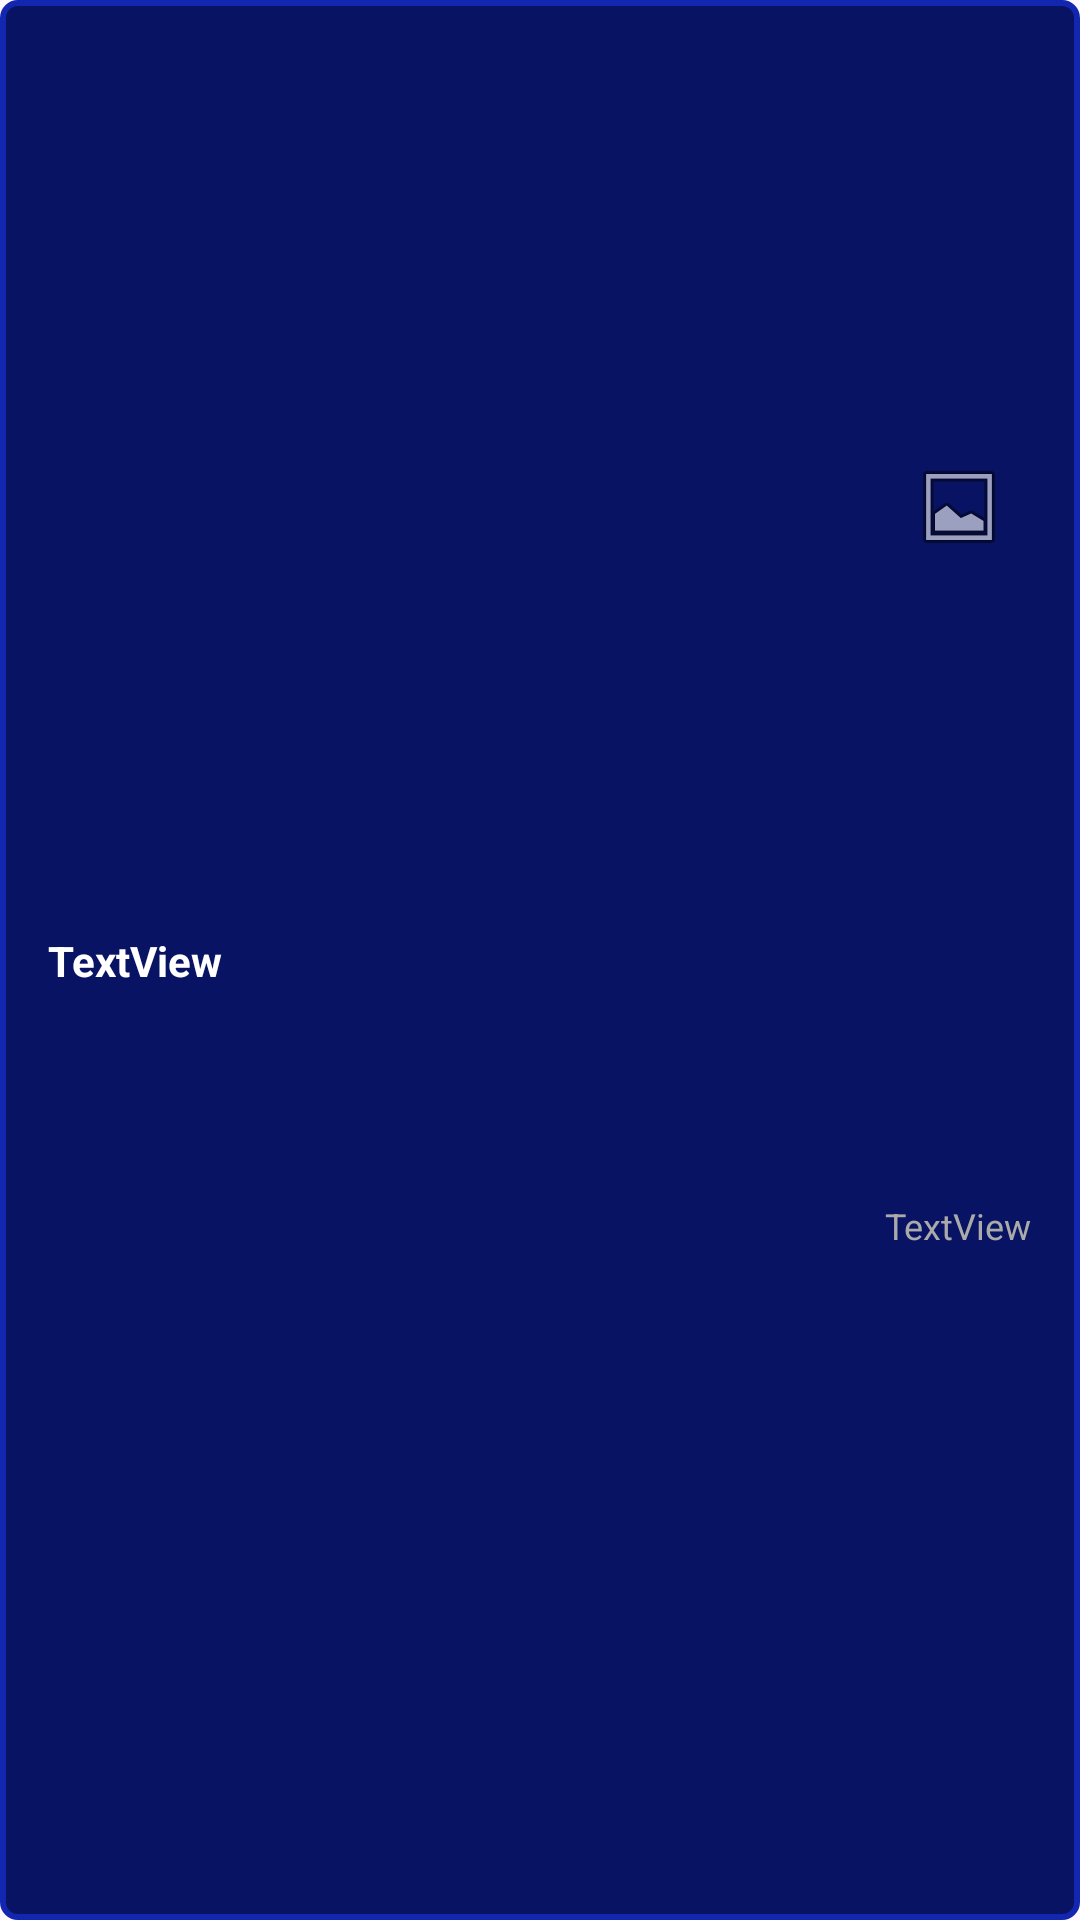

Here is an Android app screen rendered from its layout file. Give the layout XML and the strings, colors and styles it references.
<!-- AndroidManifest.xml: application theme Theme.ToDoList -->
<!-- res/layout/rc_item.xml -->
<?xml version="1.0" encoding="utf-8"?>
<androidx.constraintlayout.widget.ConstraintLayout xmlns:android="http://schemas.android.com/apk/res/android"
    xmlns:app="http://schemas.android.com/apk/res-auto"
    xmlns:tools="http://schemas.android.com/tools"
    android:layout_width="match_parent"
    android:layout_height="wrap_content"
    android:layout_marginBottom="5dp"
    android:background="@drawable/rc_item">

    <TextView
        android:id="@+id/tvTitle"
        android:layout_width="wrap_content"
        android:layout_height="wrap_content"
        android:layout_marginStart="16dp"
        android:layout_marginTop="8dp"
        android:layout_marginBottom="8dp"
        android:text="TextView"
        android:textColor="@color/white"
        android:textStyle="bold"
        app:layout_constraintBottom_toBottomOf="parent"
        app:layout_constraintStart_toStartOf="parent"
        app:layout_constraintTop_toTopOf="parent" />

    <TextView
        android:id="@+id/tvTime"
        android:layout_width="wrap_content"
        android:layout_height="wrap_content"
        android:layout_marginEnd="16dp"
        android:layout_marginBottom="8dp"
        android:gravity="left"
        android:text="TextView"
        android:textColor="@android:color/darker_gray"
        android:textSize="12sp"
        app:layout_constraintBottom_toBottomOf="parent"
        app:layout_constraintEnd_toEndOf="parent"
        app:layout_constraintTop_toBottomOf="@+id/imageView" />

    <ImageView
        android:id="@+id/imageView"
        android:layout_width="wrap_content"
        android:layout_height="wrap_content"
        android:layout_marginTop="8dp"
        app:layout_constraintBottom_toBottomOf="@+id/tvTitle"
        app:layout_constraintEnd_toEndOf="@+id/tvTime"
        app:layout_constraintStart_toStartOf="@+id/tvTime"
        app:layout_constraintTop_toTopOf="parent"
        app:srcCompat="@android:drawable/ic_menu_gallery" />

</androidx.constraintlayout.widget.ConstraintLayout>
<!-- resources referenced by this layout -->
<resources>
  <color name="white">#FFFFFFFF</color>
  <!-- drawable rc_item (drawable) -->
  <?xml version="1.0" encoding="utf-8"?>
  <shape xmlns:android="http://schemas.android.com/apk/res/android">
      <solid android:color="#081363" />
  
      <stroke
          android:width="2dp"
      android:color="#1326AF" />
  
      <corners android:radius="5dp" />
  </shape>
  <style name="Theme.ToDoList" parent="Base.Theme.ToDoList" />
  <style name="Base.Theme.ToDoList" parent="Theme.Material3.DayNight.NoActionBar">
          
          
          <item name="android:windowFullscreen">true</item>
          <item name="android:windowNoTitle">true</item>
  
      </style>
</resources>
